Run: headless pygame with SDL's dummy video driver; simulated clock (each Clock.tick advances the game by its frame time, no real sleeping); random seed 0; keys injected as events and as key.get_pressed() state; no mouse input.
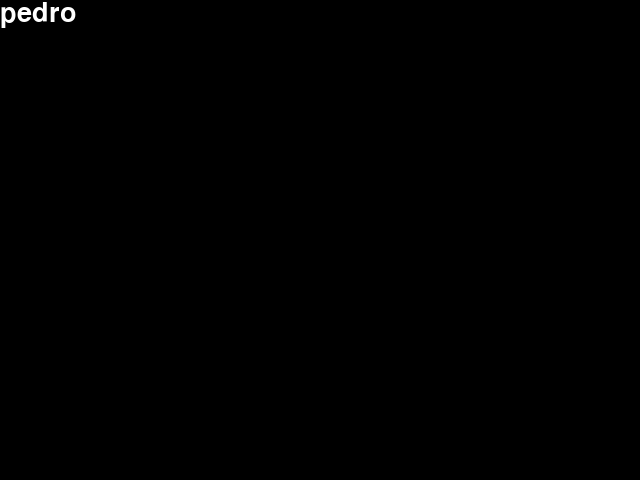
Frame 1 of 4 · flips 1–60 · no input
Frame 2 of 4 · flips 61–180 · tapped SPACE, RETURN · held RIGHT (→), D · screen unchanged from frame 1, image omitted
Frame 3 of 4 · flips 181–300 · held DOWN (↓), S · screen unchanged from frame 2, image omitted
Frame 4 of 4 · flips 301–420 · held LEFT (←), A, UP (↑), W · screen unchanged from frame 3, image omitted

The pygame program that drew these frames:

import pygame
from pygame.locals import *
from sys import exit

pygame.init()

pygame.display.set_caption('Cobrinha Python')

tela = pygame.display.set_mode((640, 480))
fps = pygame.time.Clock()

font = pygame.font.SysFont('', 40)

while True:
    tela.fill((0, 0, 0))
    tela.blit(font.render('pedro', 1, (255,255,255)), (0,0))
    fps.tick(30)
    for event in pygame.event.get():
        if event.type == QUIT:
            pygame.quit()
            exit()

    # pygame.draw

    pygame.display.update()
